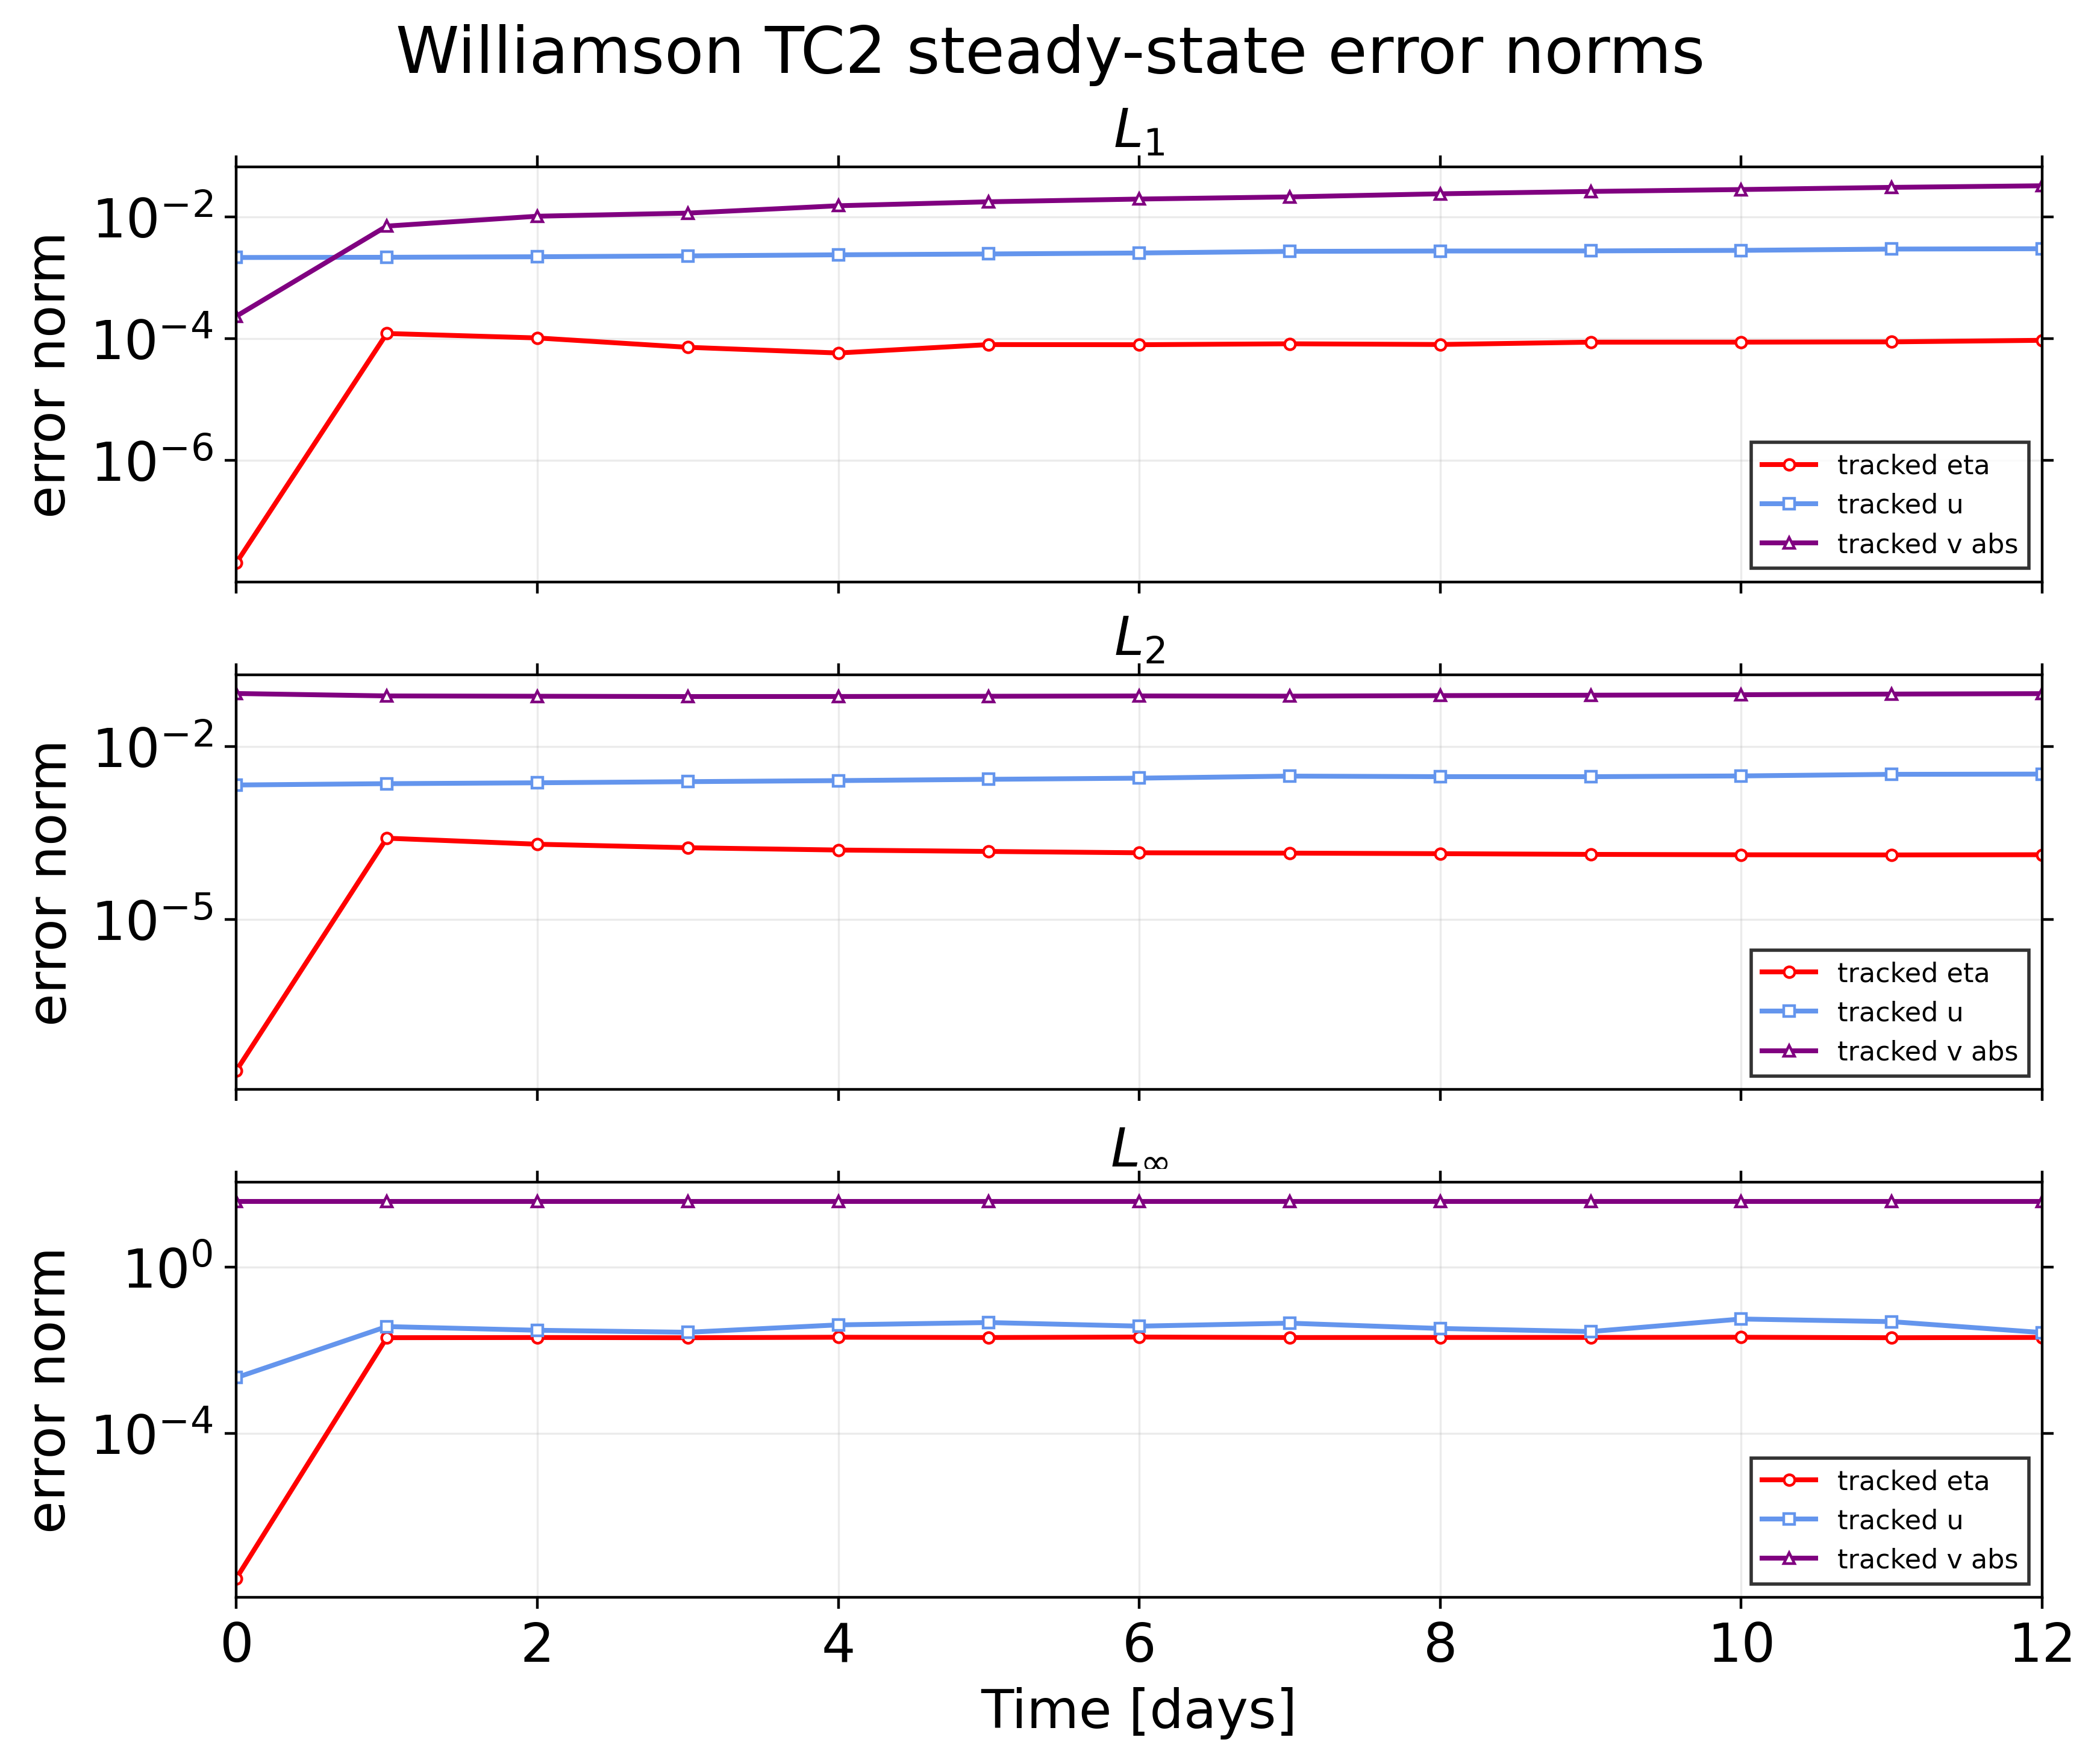

Source data for this figure (header and first rows):
iteration, day, l1_eta, l2_eta, linf_eta, mean_error_eta, mean_abs_error_eta, rmse_eta, max_abs_error_eta, min_error_eta, max_error_eta, eta_min, eta_max, reference_min_eta, reference_max_eta, l1_u, l2_u, linf_u, mean_error_u, mean_abs_error_u, rmse_u, max_abs_error_u, min_error_u, max_error_u
0.0, 0.0, 2.083086410436178e-08, 2.3869279272350398e-08, 3.2049433320494126e-08, 1.3624872634852354e-07, 1.3223457958214973e-05, 2.0328881350562528e-05, 6.103481450736581e-05, -6.103481450736581e-05, 6.103349005570635e-05, -1904, -1.3273620425025001e-08, -1904, -1.3273620425025001e-08, 0.002156, 0.002171, 0.002179, 6.191575786749805e-10, 0.02678, 0.03434, 0.08413, -0.08413, 0.08413
115200, 1.0, 0.0001219, 0.0002591, 0.01998, 1.3624871192701073e-07, 0.07737, 0.2207, 38.05, -4.077, 38.05, -1904, 33.27, -1904, -1.3273620425025001e-08, 0.002175, 0.002289, 0.03703, -1.2729262992769141e-05, 0.027, 0.03622, 1.43, -1.284, 1.43
230400, 2.0, 0.000103, 0.0002035, 0.02018, 1.3624869501461648e-07, 0.06538, 0.1734, 38.42, -1.502, 38.42, -1904, 33.66, -1904, -1.3273620425025001e-08, 0.002218, 0.00237, 0.03017, -3.7185083417341685e-06, 0.02755, 0.0375, 1.165, -1.086, 1.165
345600, 3.0, 7.231922046093954e-05, 0.0001768, 0.01993, 1.3624868124878514e-07, 0.04591, 0.1506, 37.96, -1.18, 37.96, -1904, 33.2, -1904, -1.3273620425025001e-08, 0.00229, 0.00248, 0.02697, -0.0001119, 0.02844, 0.03924, 1.041, -0.7494, 1.041
460800, 4.0, 5.828353898544362e-05, 0.0001613, 0.02051, 1.3624866170066357e-07, 0.037, 0.1374, 39.05, -3.073, 39.05, -1904, 34.32, -1904, -1.3273620425025001e-08, 0.002387, 0.002585, 0.04066, 0.0002801, 0.02964, 0.0409, 1.57, -1.57, 0.8173
576000, 5.0, 8.01927808411117e-05, 0.0001524, 0.02017, 1.3624865823283906e-07, 0.05091, 0.1298, 38.42, -3.556, 38.42, -1904, 33.64, -1904, -1.3273620425025001e-08, 0.002465, 0.002723, 0.04629, 0.0003038, 0.03061, 0.04309, 1.787, -1.787, 1.206
691200, 6.0, 7.972500372385702e-05, 0.0001445, 0.02071, 1.3624867479971028e-07, 0.05061, 0.123, 39.43, -1.661, 39.43, -1904, 34.67, -1904, -1.3273620425025001e-08, 0.002556, 0.002852, 0.03791, -0.000417, 0.03174, 0.04511, 1.464, -1.365, 1.464
806400, 7.0, 8.2598388467347e-05, 0.0001426, 0.02016, 1.3624866973666133e-07, 0.05243, 0.1214, 38.39, -3.779, 38.39, -1904, 33.64, -1904, -1.3273620425025001e-08, 0.002716, 0.003097, 0.0447, 6.400255986193423e-05, 0.03373, 0.04899, 1.726, -1.13, 1.726
921600, 8.0, 8.040456247408166e-05, 0.0001394, 0.02024, 1.3624863800934712e-07, 0.05104, 0.1188, 38.54, -3.845, 38.54, -1904, 33.78, -1904, -1.3273620425025001e-08, 0.002756, 0.00303, 0.03332, 0.0004167, 0.03423, 0.04794, 1.287, -1.275, 1.287
1036800, 9.0, 8.782303781926588e-05, 0.0001355, 0.02028, 1.3624861661519032e-07, 0.05575, 0.1154, 38.61, -1.155, 38.61, -1904, 33.83, -1904, -1.3273620425025001e-08, 0.002765, 0.003026, 0.02807, -6.385356214409549e-05, 0.03434, 0.04787, 1.084, -1.021, 1.084
1152000, 10.0, 8.791232360304763e-05, 0.0001335, 0.02048, 1.362486329270925e-07, 0.05581, 0.1137, 39, -2.308, 39, -1904, 34.25, -1904, -1.3273620425025001e-08, 0.002824, 0.003119, 0.0563, -0.0001728, 0.03507, 0.04934, 2.174, -2.174, 1.841
1267200, 11.0, 8.879975549413405e-05, 0.0001326, 0.01995, 1.3624863607805297e-07, 0.05637, 0.1129, 37.99, -3.731, 37.99, -1904, 33.26, -1904, -1.3273620425025001e-08, 0.002965, 0.003323, 0.04859, 0.0003242, 0.03683, 0.05257, 1.876, -1.876, 1.208
1382400, 12.0, 9.42042780022598e-05, 0.0001338, 0.02027, 1.3624865811250431e-07, 0.0598, 0.1139, 38.61, -1.354, 38.61, -1904, 33.84, -1904, -1.3273620425025001e-08, 0.003003, 0.003359, 0.02655, -0.0001392, 0.0373, 0.05314, 1.025, -1.025, 1.016
